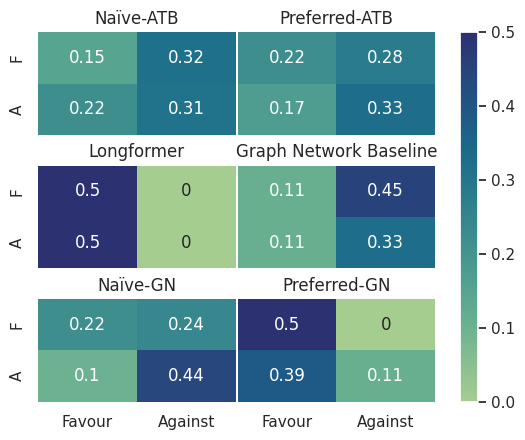

Generate this figure with matplotlib:
import seaborn as sn
import pandas as pd
import matplotlib.pyplot as plt

sn.set()
ngn = [[0.22, 0.24], [0.1, 0.44]]

pgn = [[0.5, 0], [0.39, 0.11]]

gnb = [[0.11, 0.45], [0.11, 0.33]]

longformer = [[0.5, 0], [0.5, 0]]

natb = [[0.15, 0.32], [0.22, 0.31]]

patb = [[0.22, 0.28], [0.17, 0.33]]

df_ngn = pd.DataFrame(ngn, index = [i for i in "FA"],
                  columns = [i for i in ["Favour","Against"]])

df_pgn = pd.DataFrame(pgn, index = [i for i in "FA"],
                  columns = [i for i in ["Favour","Against"]])

df_gnb = pd.DataFrame(gnb, index = [i for i in "FA"],
                  columns = [i for i in ["Favour","Against"]])

df_rb = pd.DataFrame(longformer, index = [i for i in "FA"],
                  columns = [i for i in ["Favour","Against"]])

df_natb = pd.DataFrame(natb, index = [i for i in "FA"],
                  columns = [i for i in ["Favour","Against"]])

df_patb = pd.DataFrame(patb, index = [i for i in "FA"],
                  columns = [i for i in ["Favour","Against"]])

fig, ((ax11, ax12), (ax21, ax22), (ax31, ax32)) = plt.subplots(3, 2, sharex=True, sharey=True)
fig.subplots_adjust(wspace=0.01)
fig.subplots_adjust(hspace=0.3)

im = sn.heatmap(df_rb, cmap="crest", ax=ax21, vmin=0, vmax =0.5, cbar=False, annot=True)
ax11.set_title('Naïve-ATB')

sn.heatmap(df_gnb, cmap="crest", ax=ax22, vmin=0, vmax =0.5, cbar=False, annot=True)
ax12.set_title('Preferred-ATB')


sn.heatmap(df_natb, cmap="crest", ax=ax11, vmin=0, vmax =0.5, cbar=False, annot=True)
ax21.set_title('Longformer')

sn.heatmap(df_patb, cmap="crest", ax=ax12, vmin=0, vmax =0.5, cbar=False, annot=True)
ax22.set_title('Graph Network Baseline')


sn.heatmap(df_ngn, cmap="crest", ax=ax31, vmin=0, vmax =0.5, cbar=False, annot=True)
ax31.set_title('Naïve-GN')

sn.heatmap(df_pgn, cmap="crest", ax=ax32, vmin=0, vmax =0.5, cbar=False, annot=True)
ax32.set_title('Preferred-GN')

mappable = im.get_children()[0]
plt.colorbar(mappable, ax = [ax11,ax12,ax21, ax22, ax31, ax32], orientation = 'vertical')

fig.savefig("out.pdf", bbox_inches=None)
plt.show()
exit()
